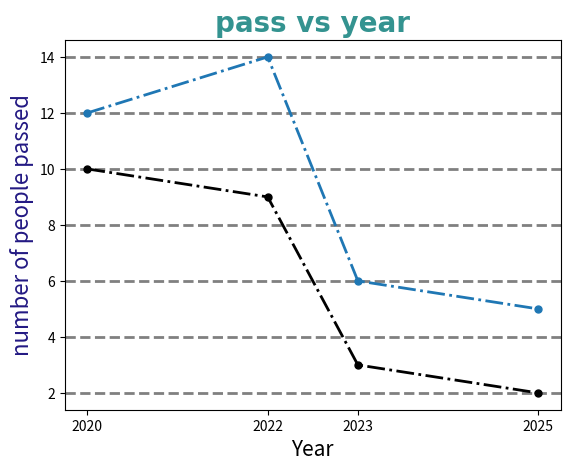

Here is the Python script that generated this plot:
import matplotlib.pyplot as plt
import numpy as np
line_style=dict(marker=".",markersize=10,linestyle="-.",linewidth=2)
x=np.array([2020,2022,2023,2025])
y=np.array([12,14,6,5])
y1=np.array([10,9,3,2])
plt.xlabel("Year",fontsize=15,color="#000000")
plt.ylabel("number of people passed",fontsize=16,color="#231983")
plt.title("pass vs year",family="Arial",fontweight="bold",fontsize=20,color="#349390")
plt.xticks([2020, 2022, 2023, 2025])
plt.grid(axis="y",linewidth=2,color = "gray",linestyle="dashed")
plt.plot(x,y,**line_style) #unpack the dict
plt.plot(x,y1,color="black",**line_style)
plt.show()
